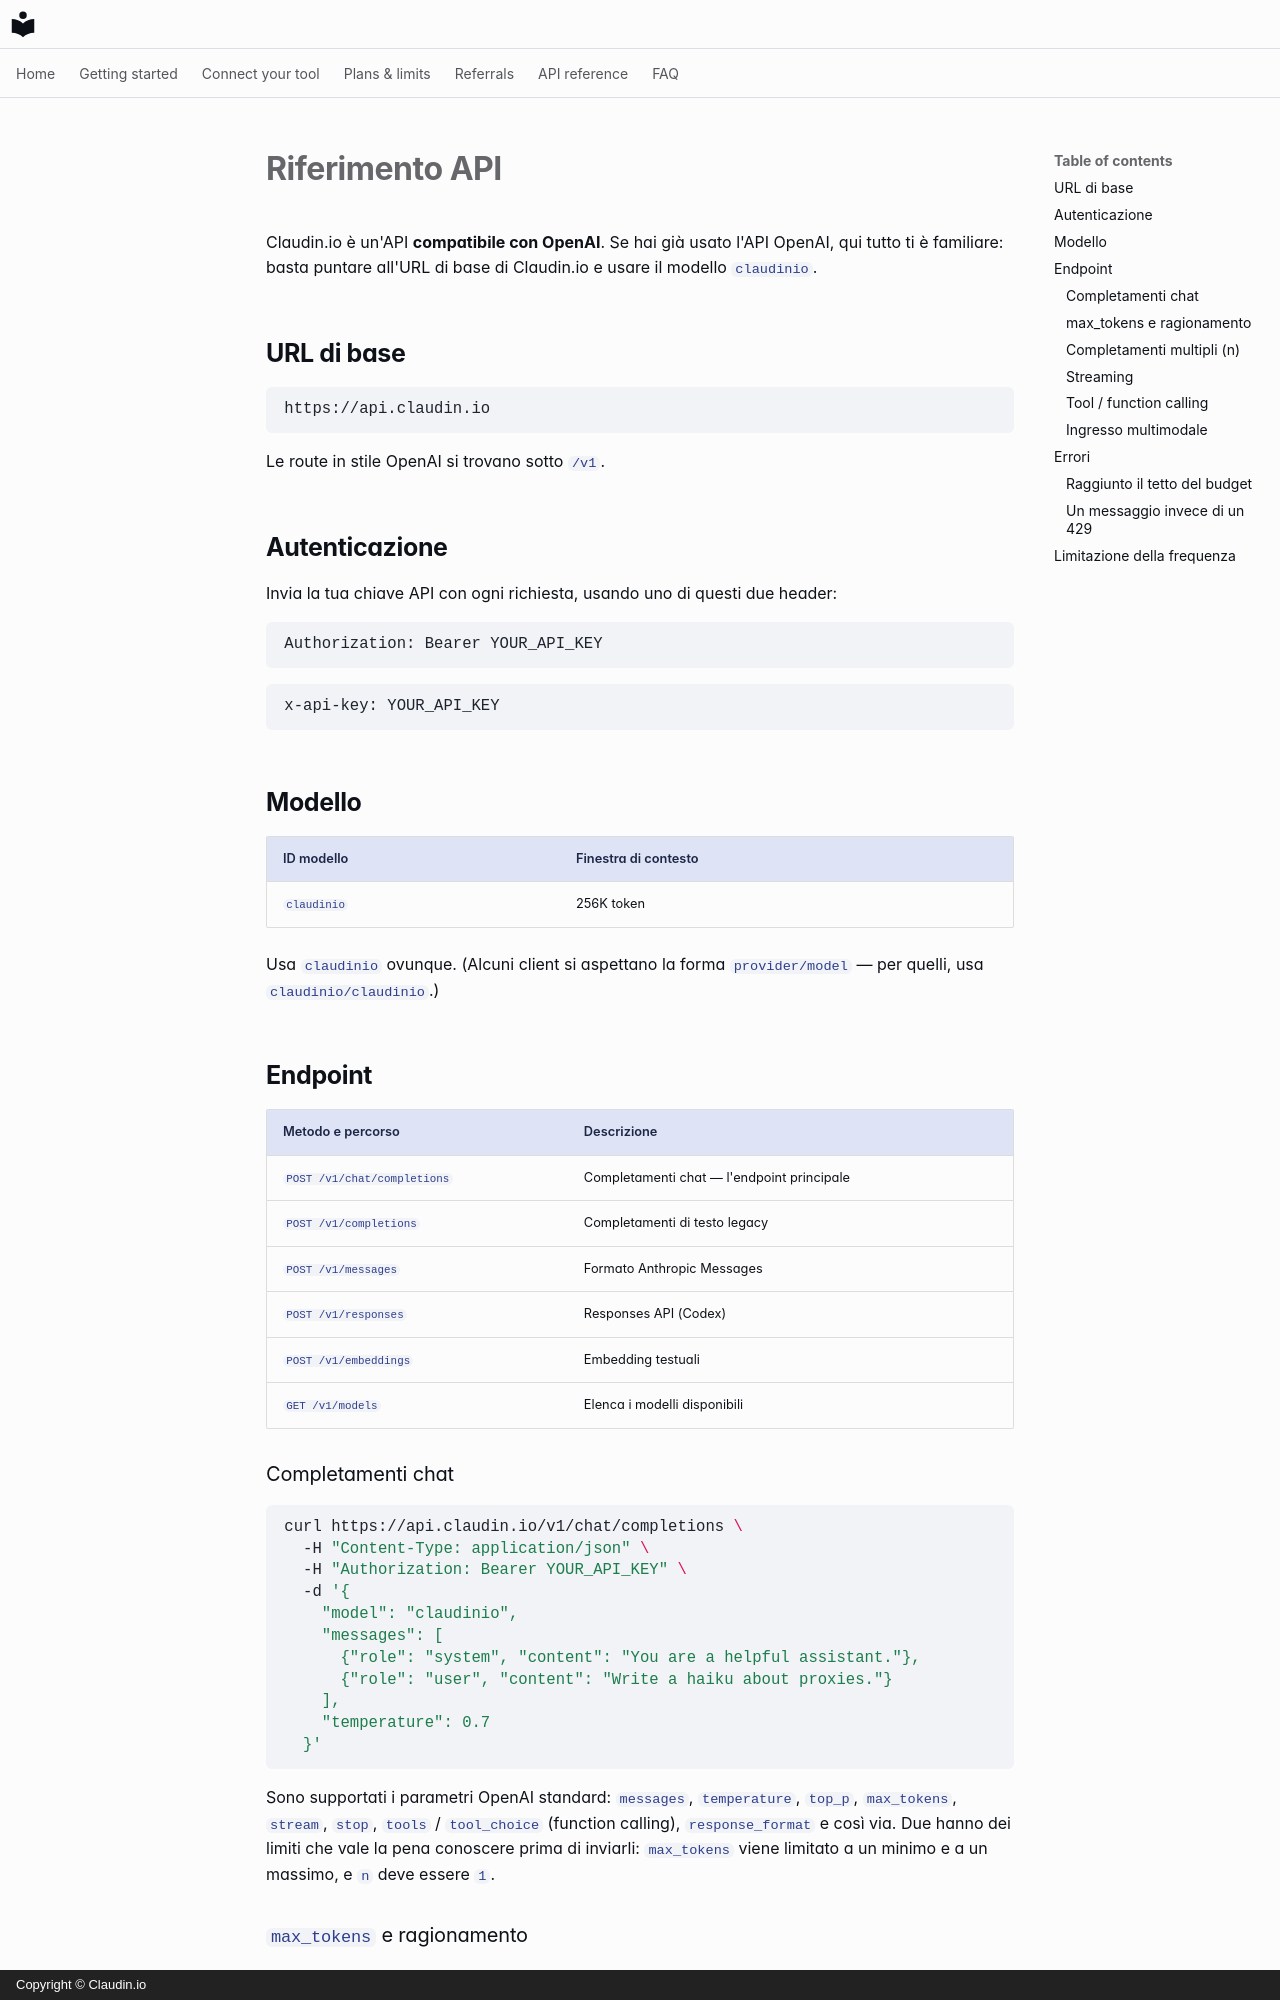

repository: claudin-io/docs · page: api-reference.it/index.html · generator: mkdocs · copyright: Copyright © Claudin.io

# Riferimento API

Claudin.io è un'API **compatibile con OpenAI**. Se hai già usato l'API OpenAI,
qui tutto ti è familiare: basta puntare all'URL di base di Claudin.io e usare il
modello `claudinio`.

## URL di base

```
https://api.claudin.io
```

Le route in stile OpenAI si trovano sotto `/v1`.

## Autenticazione

Invia la tua chiave API con ogni richiesta, usando uno di questi due header:

```http
Authorization: Bearer YOUR_API_KEY
```

```http
x-api-key: YOUR_API_KEY
```

## Modello

| ID modello | Finestra di contesto |
| --- | --- |
| `claudinio` | 256K token |

Usa `claudinio` ovunque. (Alcuni client si aspettano la forma `provider/model` —
per quelli, usa `claudinio/claudinio`.)

## Endpoint

| Metodo e percorso | Descrizione |
| --- | --- |
| `POST /v1/chat/completions` | Completamenti chat — l'endpoint principale |
| `POST /v1/completions` | Completamenti di testo legacy |
| `POST /v1/messages` | Formato Anthropic Messages |
| `POST /v1/responses` | Responses API (Codex) |
| `POST /v1/embeddings` | Embedding testuali |
| `GET /v1/models` | Elenca i modelli disponibili |

### Completamenti chat

```bash
curl https://api.claudin.io/v1/chat/completions \
  -H "Content-Type: application/json" \
  -H "Authorization: Bearer YOUR_API_KEY" \
  -d '{
    "model": "claudinio",
    "messages": [
      {"role": "system", "content": "You are a helpful assistant."},
      {"role": "user", "content": "Write a haiku about proxies."}
    ],
    "temperature": 0.7
  }'
```

Sono supportati i parametri OpenAI standard: `messages`, `temperature`, `top_p`,
`max_tokens`, `stream`, `stop`, `tools` / `tool_choice` (function calling),
`response_format` e così via. Due hanno dei limiti che vale la pena conoscere
prima di inviarli: [`max_tokens`](#max_tokens-and-reasoning) viene limitato a un
minimo e a un massimo, e [`n`](#multiple-completions-n) deve essere `1`.
